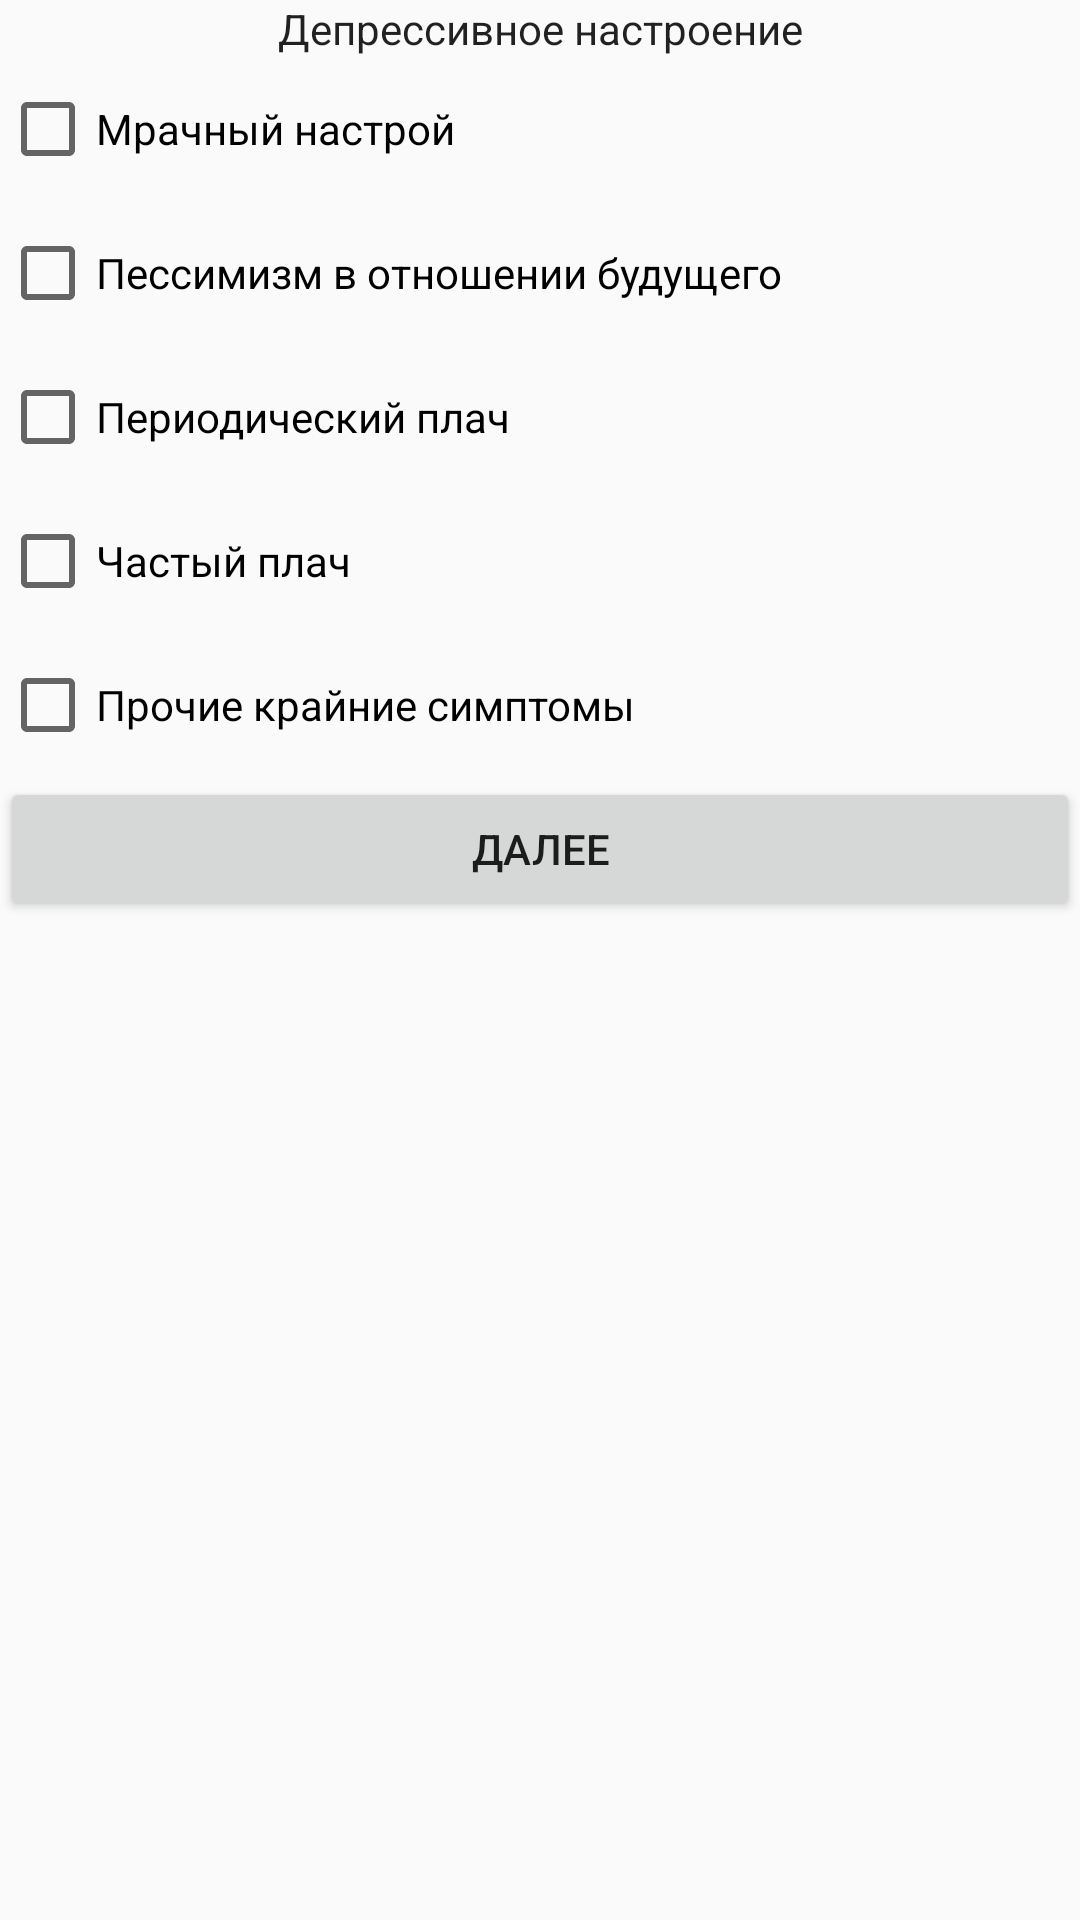

This screen was rendered from an Android layout file. Write that file and the resources it references.
<!-- AndroidManifest.xml: application theme Theme.HDRS -->
<!-- res/layout/activity_main.xml -->
<?xml version="1.0" encoding="utf-8"?>
<android.support.constraint.ConstraintLayout xmlns:android="http://schemas.android.com/apk/res/android"
    xmlns:app="http://schemas.android.com/apk/res-auto"
    xmlns:tools="http://schemas.android.com/tools"
    android:layout_width="match_parent"
    android:layout_height="match_parent"
    tools:context=".MainActivity">

    <LinearLayout
        android:layout_width="match_parent"
        android:layout_height="match_parent"
        android:orientation="vertical">

        <TextView
            android:id="@+id/textView"
            android:layout_width="match_parent"
            android:layout_height="wrap_content"
            android:text="@string/caption1"
            android:textAlignment="center"
            android:textAppearance="@style/TextAppearance.AppCompat.Body1" />

        <CheckBox
            android:id="@+id/c1_1"
            android:layout_width="match_parent"
            android:layout_height="wrap_content"
            android:minHeight="48dp"
            android:text="@string/q1_1" />

        <CheckBox
            android:id="@+id/c1_2"
            android:layout_width="match_parent"
            android:layout_height="wrap_content"
            android:minHeight="48dp"
            android:text="@string/q1_2" />

        <CheckBox
            android:id="@+id/c1_3"
            android:layout_width="match_parent"
            android:layout_height="wrap_content"
            android:minHeight="48dp"
            android:text="@string/q1_3" />

        <CheckBox
            android:id="@+id/c1_4"
            android:layout_width="match_parent"
            android:layout_height="wrap_content"
            android:minHeight="48dp"
            android:text="@string/q1_4" />

        <CheckBox
            android:id="@+id/c1_5"
            android:layout_width="match_parent"
            android:layout_height="wrap_content"
            android:minHeight="48dp"
            android:text="@string/q1_5" />

        <Button
            android:id="@+id/button_1"
            android:layout_width="match_parent"
            android:layout_height="wrap_content"
            android:onClick="sendMessage"
            android:text="@string/next1" />
    </LinearLayout>
</android.support.constraint.ConstraintLayout>
<!-- resources referenced by this layout -->
<resources>
  <string name="caption1">Депрессивное настроение</string>
  <string name="next1">Далее</string>
  <string name="q1_1">Мрачный настрой</string>
  <string name="q1_2">Пессимизм в отношении будущего</string>
  <string name="q1_3">Периодический плач</string>
  <string name="q1_4">Частый плач</string>
  <string name="q1_5">Прочие крайние симптомы</string>
  <style name="Theme.HDRS" parent="Theme.AppCompat.Light.DarkActionBar">
          
          <item name="colorPrimary">@color/purple_500</item>
          <item name="colorPrimaryDark">@color/purple_700</item>
          <item name="colorAccent">@color/teal_200</item>
          
      </style>
  <!-- not gathered from this repository: default colours our renderer supplied (Android Studio template values) -->
  <color name="purple_500">#FF6200EE</color>
  <color name="purple_700">#FF3700B3</color>
  <color name="teal_200">#FF03DAC5</color>
</resources>
